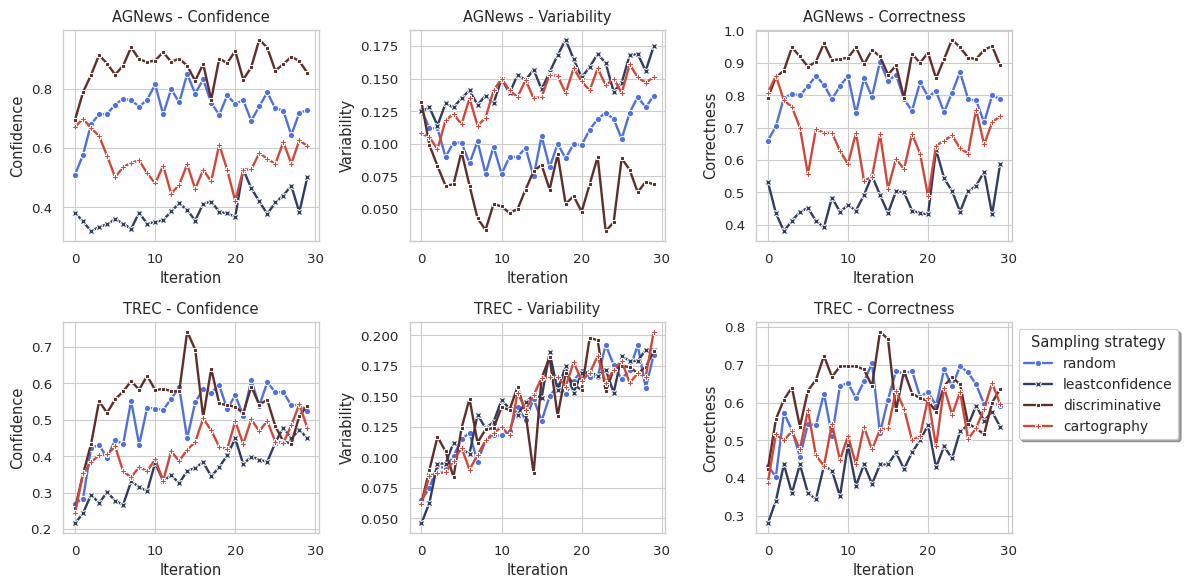

Python code for this plot:
import os

import matplotlib.pyplot as plt
import pandas as pd
import seaborn as sns

if __name__ == "__main__":
    confidence_agnews = {
            "random": [0.51, 0.577, 0.68, 0.713, 0.715, 0.745, 0.766, 0.761, 0.739, 0.762, 0.814, 0.713, 0.798, 0.753,
                       0.849, 0.783, 0.831, 0.752, 0.711, 0.777, 0.748, 0.761, 0.691, 0.74, 0.787, 0.733, 0.726, 0.643,
                       0.718, 0.727],
            "leastconfidence": [0.381, 0.352, 0.319, 0.334, 0.342, 0.36, 0.345, 0.327, 0.382, 0.344, 0.351, 0.356,
                                0.386, 0.413, 0.391, 0.355, 0.412, 0.419, 0.385, 0.379, 0.368, 0.527, 0.464, 0.42,
                                0.377, 0.416, 0.439, 0.473, 0.383, 0.501],
            "discriminative": [0.695, 0.788, 0.846, 0.913, 0.884, 0.847, 0.877, 0.939, 0.898, 0.89, 0.894, 0.923, 0.89,
                               0.901, 0.877, 0.826, 0.883, 0.762, 0.901, 0.886, 0.927, 0.83, 0.872, 0.965, 0.938, 0.86,
                               0.882, 0.907, 0.893, 0.853],
            "cartography": [0.671, 0.698, 0.667, 0.64, 0.573, 0.501, 0.535, 0.55, 0.558, 0.515, 0.48, 0.54, 0.446,
                            0.476, 0.544, 0.462, 0.526, 0.487, 0.611, 0.526, 0.421, 0.526, 0.528, 0.582, 0.564, 0.545,
                            0.62, 0.547, 0.625, 0.607]}

    variability_agnews = {
            "random": [0.126, 0.112, 0.112, 0.09, 0.101, 0.101, 0.085, 0.102, 0.077, 0.098, 0.077, 0.09, 0.09, 0.097,
                       0.075, 0.106, 0.082, 0.1, 0.089, 0.1, 0.099, 0.111, 0.119, 0.124, 0.119, 0.104, 0.124, 0.136,
                       0.128, 0.137],
            "leastconfidence": [0.125, 0.128, 0.114, 0.131, 0.128, 0.135, 0.141, 0.13, 0.137, 0.131, 0.15, 0.139, 0.153,
                                0.149, 0.157, 0.142, 0.155, 0.168, 0.18, 0.165, 0.151, 0.159, 0.169, 0.162, 0.14, 0.147,
                                0.168, 0.169, 0.156, 0.175],
            "discriminative": [0.132, 0.099, 0.083, 0.068, 0.069, 0.094, 0.068, 0.043, 0.034, 0.054, 0.052, 0.047, 0.05,
                               0.065, 0.079, 0.084, 0.065, 0.092, 0.054, 0.06, 0.048, 0.069, 0.09, 0.033, 0.04, 0.089,
                               0.08, 0.063, 0.071, 0.069],
            "cartography": [0.108, 0.105, 0.096, 0.118, 0.123, 0.115, 0.135, 0.114, 0.12, 0.141, 0.15, 0.141, 0.136,
                            0.149, 0.135, 0.136, 0.153, 0.152, 0.139, 0.158, 0.148, 0.141, 0.158, 0.145, 0.15, 0.139,
                            0.161, 0.151, 0.147, 0.151]
            }
    correctness_agnews = {
            "random": [0.66, 0.704, 0.792, 0.804, 0.8, 0.828, 0.86, 0.832, 0.788, 0.828, 0.86, 0.744, 0.852, 0.796,
                       0.904, 0.844, 0.864, 0.788, 0.752, 0.84, 0.796, 0.812, 0.748, 0.808, 0.872, 0.788, 0.784, 0.716,
                       0.8, 0.788],
            "leastconfidence": [0.532, 0.436, 0.38, 0.412, 0.44, 0.452, 0.412, 0.392, 0.484, 0.44, 0.46, 0.444, 0.492,
                                0.552, 0.492, 0.436, 0.504, 0.5, 0.444, 0.436, 0.432, 0.632, 0.544, 0.504, 0.44, 0.504,
                                0.52, 0.564, 0.432, 0.588],
            "discriminative": [0.792, 0.856, 0.876, 0.948, 0.92, 0.888, 0.904, 0.96, 0.908, 0.912, 0.916, 0.948, 0.896,
                               0.94, 0.92, 0.864, 0.892, 0.792, 0.928, 0.9, 0.932, 0.852, 0.912, 0.972, 0.948, 0.916,
                               0.912, 0.94, 0.952, 0.892],
            "cartography": [0.808, 0.86, 0.784, 0.764, 0.7, 0.556, 0.696, 0.684, 0.684, 0.628, 0.588, 0.684, 0.536,
                            0.548, 0.68, 0.512, 0.604, 0.572, 0.68, 0.62, 0.488, 0.644, 0.66, 0.676, 0.636, 0.62, 0.756,
                            0.648, 0.716, 0.736]
            }

    confidence_trec = {
            "random": [0.27, 0.284, 0.423, 0.431, 0.396, 0.445, 0.433, 0.552, 0.432, 0.533, 0.531, 0.527, 0.558, 0.589,
                       0.449, 0.548, 0.585, 0.575, 0.595, 0.529, 0.568, 0.511, 0.609, 0.539, 0.603, 0.576, 0.576, 0.54,
                       0.541, 0.525],
            "leastconfidence": [0.216, 0.244, 0.295, 0.271, 0.302, 0.278, 0.267, 0.331, 0.316, 0.304, 0.382, 0.332,
                                0.348, 0.326, 0.36, 0.368, 0.384, 0.345, 0.37, 0.403, 0.449, 0.378, 0.399, 0.391, 0.385,
                                0.437, 0.479, 0.449, 0.473, 0.449],
            "discriminative": [0.257, 0.352, 0.434, 0.551, 0.519, 0.556, 0.578, 0.606, 0.583, 0.621, 0.582, 0.585,
                               0.579, 0.578, 0.742, 0.693, 0.507, 0.64, 0.545, 0.54, 0.536, 0.518, 0.591, 0.542, 0.555,
                               0.483, 0.441, 0.435, 0.51, 0.539],
            "cartography": [0.244, 0.354, 0.384, 0.403, 0.405, 0.427, 0.359, 0.342, 0.371, 0.359, 0.392, 0.333, 0.414,
                            0.387, 0.418, 0.439, 0.504, 0.471, 0.426, 0.42, 0.496, 0.434, 0.501, 0.469, 0.497, 0.44,
                            0.436, 0.485, 0.543, 0.478]
            }
    variability_trec = {
            "random": [0.065, 0.075, 0.093, 0.091, 0.101, 0.115, 0.12, 0.096, 0.114, 0.118, 0.118, 0.122, 0.141, 0.131,
                       0.148, 0.13, 0.15, 0.159, 0.152, 0.163, 0.171, 0.166, 0.166, 0.192, 0.176, 0.164, 0.172, 0.192,
                       0.157, 0.184],
            "leastconfidence": [0.046, 0.063, 0.095, 0.095, 0.112, 0.107, 0.103, 0.135, 0.124, 0.129, 0.147, 0.14,
                                0.135, 0.145, 0.151, 0.149, 0.186, 0.155, 0.175, 0.153, 0.169, 0.17, 0.167, 0.172,
                                0.153, 0.183, 0.179, 0.179, 0.188, 0.188],
            "discriminative": [0.063, 0.09, 0.117, 0.105, 0.084, 0.124, 0.148, 0.112, 0.123, 0.124, 0.141, 0.139, 0.158,
                               0.136, 0.087, 0.165, 0.182, 0.134, 0.169, 0.16, 0.155, 0.198, 0.196, 0.154, 0.172, 0.175,
                               0.174, 0.169, 0.174, 0.187],
            "cartography": [0.062, 0.085, 0.087, 0.088, 0.097, 0.108, 0.09, 0.102, 0.114, 0.12, 0.125, 0.118, 0.153,
                            0.139, 0.151, 0.165, 0.166, 0.166, 0.158, 0.178, 0.163, 0.169, 0.183, 0.161, 0.172, 0.179,
                            0.161, 0.169, 0.166, 0.203]
            }
    correctness_trec = {
            "random": [0.432, 0.404, 0.572, 0.528, 0.456, 0.544, 0.54, 0.624, 0.512, 0.644, 0.652, 0.612, 0.656, 0.704,
                       0.52, 0.608, 0.684, 0.676, 0.684, 0.616, 0.628, 0.592, 0.688, 0.644, 0.696, 0.68, 0.648, 0.596,
                       0.6, 0.592],
            "leastconfidence": [0.28, 0.34, 0.436, 0.36, 0.436, 0.36, 0.344, 0.432, 0.42, 0.352, 0.488, 0.38, 0.436,
                                0.384, 0.436, 0.436, 0.468, 0.424, 0.468, 0.5, 0.54, 0.428, 0.484, 0.452, 0.524, 0.54,
                                0.592, 0.552, 0.576, 0.536],
            "discriminative": [0.424, 0.556, 0.608, 0.64, 0.536, 0.632, 0.66, 0.724, 0.668, 0.696, 0.696, 0.696, 0.688,
                               0.644, 0.788, 0.768, 0.58, 0.684, 0.624, 0.612, 0.604, 0.576, 0.644, 0.668, 0.648, 0.544,
                               0.532, 0.516, 0.6, 0.636],
            "cartography": [0.388, 0.516, 0.5, 0.524, 0.476, 0.58, 0.46, 0.432, 0.544, 0.448, 0.512, 0.436, 0.536,
                            0.476, 0.528, 0.532, 0.632, 0.584, 0.5, 0.512, 0.612, 0.484, 0.64, 0.568, 0.628, 0.504,
                            0.532, 0.584, 0.652, 0.596]
            }

    sns.set(style="whitegrid")
    paper_rc = {'lines.linewidth': 1.7, 'lines.markersize': 4.5}
    sns.set_context("paper", rc=paper_rc, font_scale=1.1)
    pal = sns.diverging_palette(260, 15, n=4, sep=10, center="dark")
    markers = {"random": "P", "leastconfidence": "^", "discriminative": "X", "cartography": "o"}

    fig, ax = plt.subplots(nrows=2, ncols=3, figsize=(12, 6))

    # confidence agnews
    df = pd.DataFrame.from_dict(confidence_agnews)
    df.index.name = "iteration"
    df = df.stack().reset_index()
    sns.lineplot(data=df, x="iteration", y=0, hue="level_1", style="level_1",
                 palette=pal, dashes=False, markers=True, ax=ax[0][0])
    ax[0][0].title.set_text("AGNews - Confidence")
    ax[0][0].set_xlabel("Iteration")
    ax[0][0].set_ylabel("Confidence")

    # variability agnews
    df2 = pd.DataFrame.from_dict(variability_agnews)
    df2.index.name = "iteration"
    df2 = df2.stack().reset_index()
    sns.lineplot(data=df2, x="iteration", y=0, hue="level_1", style="level_1",
                 palette=pal, dashes=False, markers=True, ax=ax[0][1])
    ax[0][1].title.set_text("AGNews - Variability")
    ax[0][1].set_xlabel("Iteration")
    ax[0][1].set_ylabel("Variability")

    # correctness agnews
    df3 = pd.DataFrame.from_dict(correctness_agnews)
    df3.index.name = "iteration"
    df3 = df3.stack().reset_index()
    sns.lineplot(data=df3, x="iteration", y=0, hue="level_1", style="level_1",
                 palette=pal, dashes=False, markers=True, ax=ax[0][2])
    ax[0][2].title.set_text("AGNews - Correctness")
    ax[0][2].set_xlabel("Iteration")
    ax[0][2].set_ylabel("Correctness")

    # confidence trec
    df4 = pd.DataFrame.from_dict(confidence_trec)
    df4.index.name = "iteration"
    df4 = df4.stack().reset_index()
    sns.lineplot(data=df4, x="iteration", y=0, hue="level_1", style="level_1",
                 palette=pal, dashes=False, markers=True, ax=ax[1][0])
    ax[1][0].title.set_text("TREC - Confidence")
    ax[1][0].set_xlabel("Iteration")
    ax[1][0].set_ylabel("Confidence")

    # variability trec
    df5 = pd.DataFrame.from_dict(variability_trec)
    df5.index.name = "iteration"
    df5 = df5.stack().reset_index()
    sns.lineplot(data=df5, x="iteration", y=0, hue="level_1", style="level_1",
                 palette=pal, dashes=False, markers=True, ax=ax[1][1])
    ax[1][1].title.set_text("TREC - Variability")
    ax[1][1].set_xlabel("Iteration")
    ax[1][1].set_ylabel("Variability")

    # correctness trec
    df6 = pd.DataFrame.from_dict(correctness_trec)
    df6.index.name = "iteration"
    df6 = df6.stack().reset_index()
    sns.lineplot(data=df6, x="iteration", y=0, hue="level_1", style="level_1",
                 palette=pal, dashes=False, markers=True, ax=ax[1][2])
    ax[1][2].title.set_text("TREC - Correctness")
    ax[1][2].set_xlabel("Iteration")
    ax[1][2].set_ylabel("Correctness")

    for row in ax:
        for item in row:
            item.get_legend().remove()

    plt.legend(fancybox=True, shadow=True, title="Sampling strategy", loc="upper left", bbox_to_anchor=(1.0, 1.0),
               ncol=1, prop={'size': 10})

    plt.tight_layout()
    plt.savefig("plot_per_iteration.pdf", dpi=300)
